Image classification data set "dataset_v3" (yannmeri/PREPARATION_PLAN on GitHub). Class labels (3): clay, loam, sand.

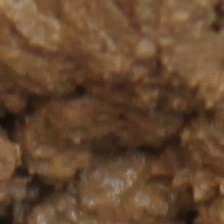
Label: loam

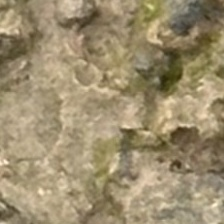
Label: loam

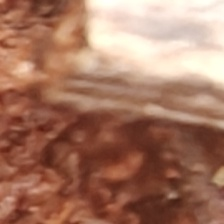
Label: clay

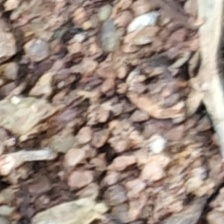
Label: sand

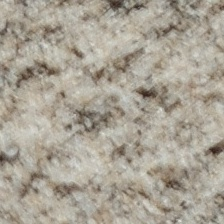
Label: sand

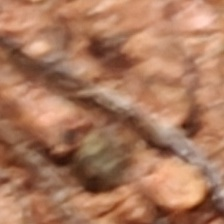
Label: clay
